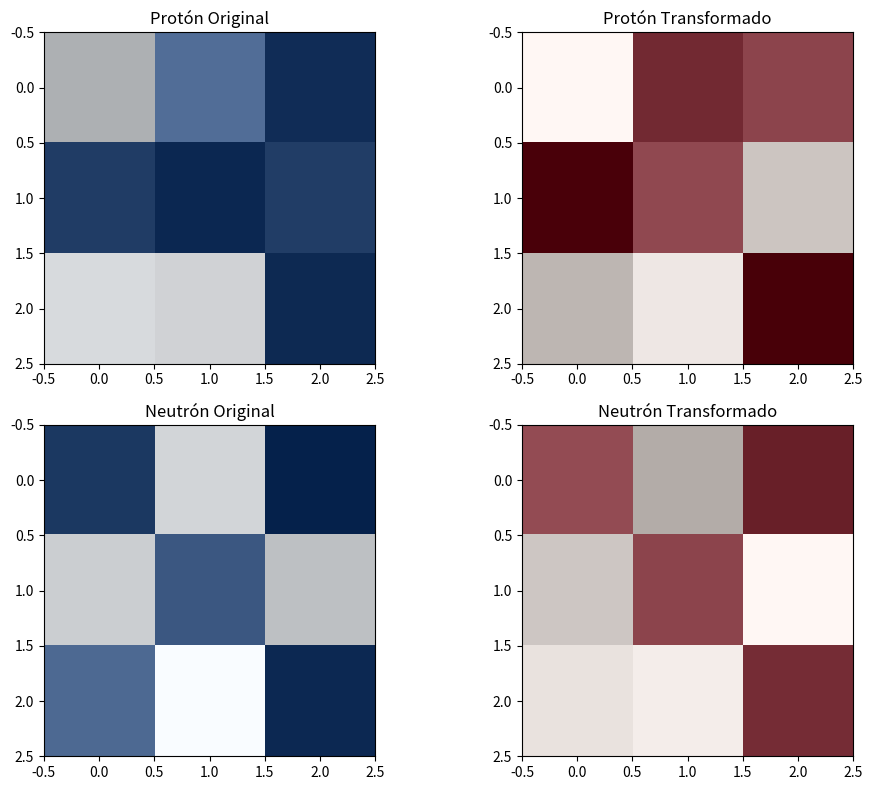

The matplotlib source for this figure:
import numpy as np
import matplotlib.pyplot as plt

# Función para crear matrices aleatorias de configuraciones de quarks
def create_random_configuration(size):
    return np.random.choice([0, 1], size=(size, size))

# Matrices iniciales para el protón y el neutrón
size = 3  # Tamaño de las matrices
Lambda_p = create_random_configuration(size)
Lambda_n = create_random_configuration(size)

# Función para aplicar transformadas (simulación conceptual)
def apply_transform(matrix):
    transformed_matrix = np.zeros_like(matrix)
    for i in range(matrix.shape[0]):
        for j in range(matrix.shape[1]):
            if matrix[i, j] == 1:
                # Ejemplo conceptual de transformación
                transformed_matrix[i, j] = np.random.choice([0, 1])  # Simulación de fluctuaciones
            else:
                transformed_matrix[i, j] = matrix[i, j]
    return transformed_matrix

# Aplicar transformadas a las matrices iniciales
Lambda_p_prime = apply_transform(Lambda_p)
Lambda_n_prime = apply_transform(Lambda_n)

# Visualización de las matrices originales y transformadas
fig, axs = plt.subplots(2, 2, figsize=(10, 8))

axs[0, 0].imshow(Lambda_p, cmap='Blues', interpolation='nearest')
axs[0, 0].set_title('Protón Original')

axs[0, 1].imshow(Lambda_p_prime, cmap='Reds', interpolation='nearest')
axs[0, 1].set_title('Protón Transformado')

axs[1, 0].imshow(Lambda_n, cmap='Blues', interpolation='nearest')
axs[1, 0].set_title('Neutrón Original')

axs[1, 1].imshow(Lambda_n_prime, cmap='Reds', interpolation='nearest')
axs[1, 1].set_title('Neutrón Transformado')

# Añadir el "fondo de microondas" como una capa de ruido aleatorio
for ax in axs.flat:
    ax.imshow(np.random.rand(size, size), cmap='Greys', alpha=0.3)

plt.tight_layout()
plt.show()
